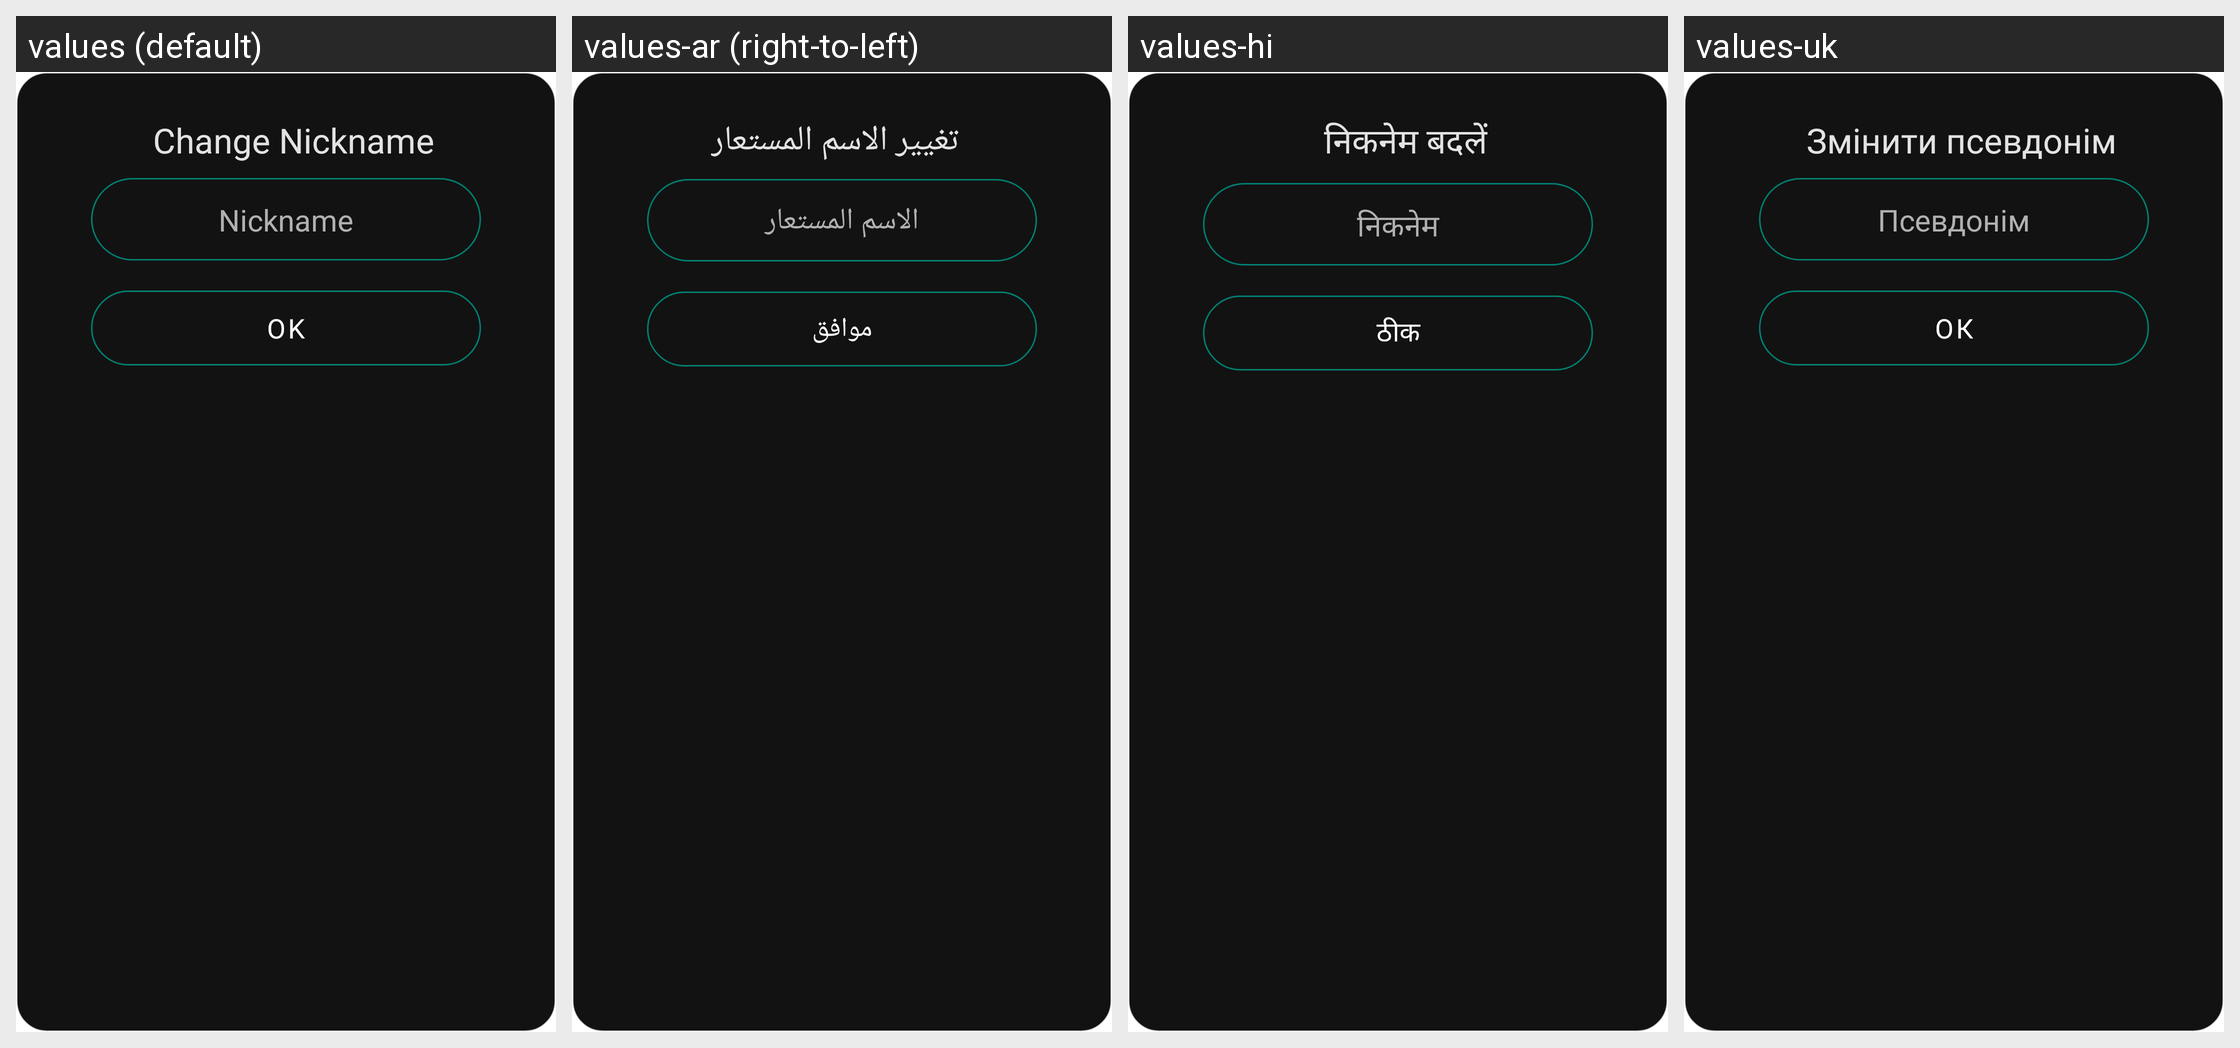

Translations of the strings shown on this Android screen, per locale in the grid:
Android screen res/layout/dialog_change_name.xml rendered under 4 locales, left to right: values (default), values-ar (right-to-left), values-hi, values-uk. Device: Nexus 5 (rendered at 1080×1920; each locale shown at half size, 540×960, under a caption strip naming it); theme AppTheme.
Other locales in the repository, not shown: values-de, values-es, values-fr, values-it, values-nb-rNO, values-pl, values-pt-rBR, values-ro, values-ru, values-zh.
Strings drawn on this screen, with the default value and each locale's value (text and hints the layout hard-codes, and strings that could not be matched under every locale, appear in the picture but are not listed):

enter_contact_name
  values: Change Nickname
  values-ar: تغيير الاسم المستعار
  values-hi: निकनेम बदलें
  values-uk: Змінити псевдонім

contact_nickname
  values: Nickname
  values-ar: الاسم المستعار
  values-hi: निकनेम
  values-uk: Псевдонім

button_ok
  values: OK
  values-ar: موافق
  values-hi: ठीक
  values-uk: ОК
